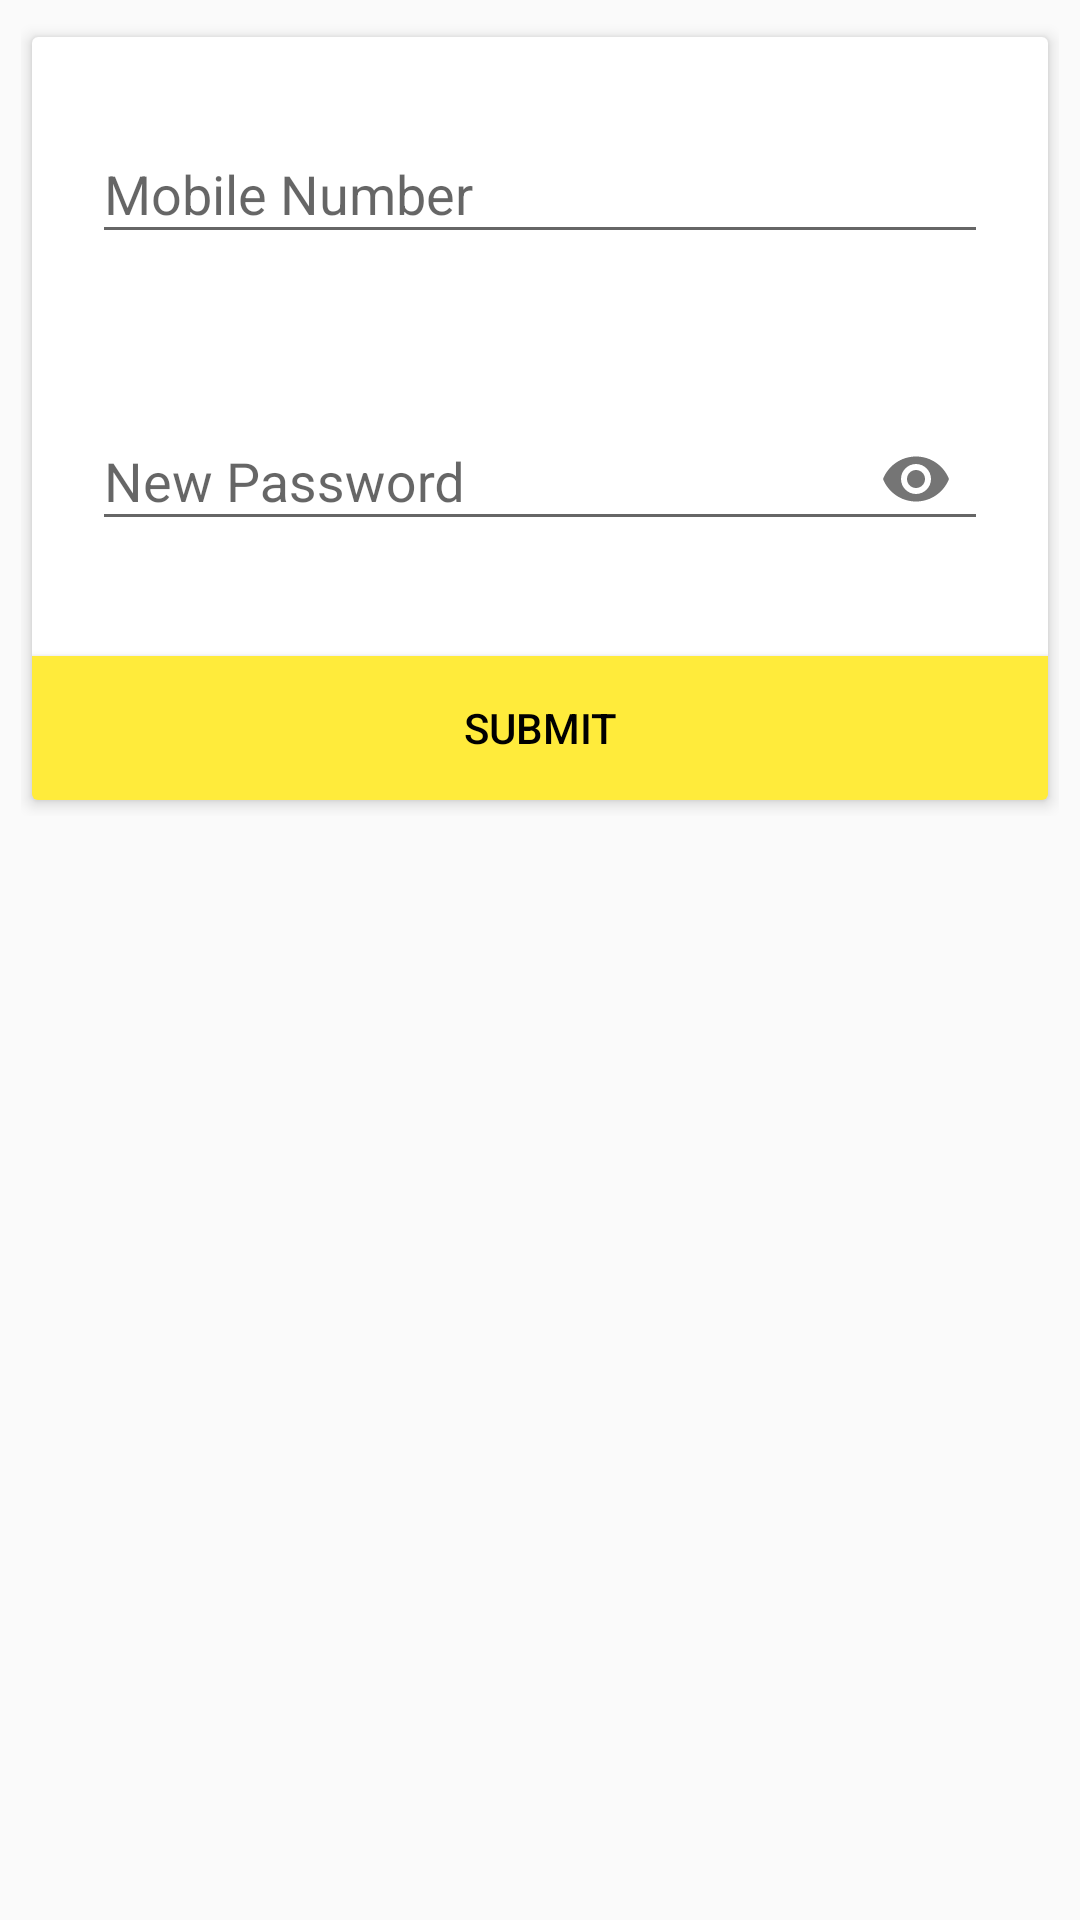

Reconstruct the res/layout file that produces this screen, plus the resources it refers to.
<!-- AndroidManifest.xml: application theme AppTheme -->
<!-- res/layout/activity_forgot_password.xml -->
<?xml version="1.0" encoding="utf-8"?>
<ScrollView xmlns:android="http://schemas.android.com/apk/res/android"
    xmlns:app="http://schemas.android.com/apk/res-auto"
    xmlns:tools="http://schemas.android.com/tools"
    android:layout_width="match_parent"
    android:layout_height="wrap_content"
    android:layout_gravity="center"
    android:padding="7dp"
    tools:context=".activity.ForgotPasswordActivity">

    <LinearLayout
        android:layout_width="match_parent"
        android:layout_height="wrap_content"
        android:orientation="vertical">

        <LinearLayout
            android:id="@+id/llForm"
            android:layout_width="match_parent"
            android:layout_height="wrap_content"
            android:orientation="vertical">

            <android.support.v7.widget.CardView
                android:layout_width="match_parent"
                android:layout_height="wrap_content"
                app:cardBackgroundColor="@color/colorWhite"
                app:cardElevation="3dp"
                app:cardUseCompatPadding="true">

                <LinearLayout
                    android:layout_width="match_parent"
                    android:layout_height="wrap_content"
                    android:orientation="vertical">

                    <android.support.design.widget.TextInputLayout
                        android:layout_width="match_parent"
                        android:layout_height="wrap_content"
                        android:layout_margin="10dp"
                        android:padding="10dp">

                        <EditText
                            android:id="@+id/edMobile"
                            android:layout_width="match_parent"
                            android:layout_height="wrap_content"
                            android:hint="Mobile Number"
                            android:inputType="number"
                            android:maxLength="10"
                            android:maxLines="1"
                            android:singleLine="true" />
                    </android.support.design.widget.TextInputLayout>

                    <android.support.design.widget.TextInputLayout
                        android:layout_width="match_parent"
                        android:layout_height="wrap_content"
                        android:layout_margin="10dp"
                        android:padding="10dp"
                        app:passwordToggleEnabled="true">

                        <EditText
                            android:id="@+id/edPass"
                            android:layout_width="match_parent"
                            android:layout_height="wrap_content"
                            android:hint="New Password"
                            android:inputType="textPassword"
                            android:maxLength="10"
                            android:maxLines="1"
                            android:singleLine="true" />
                    </android.support.design.widget.TextInputLayout>


                    <Button
                        android:id="@+id/btnSubmit"
                        android:layout_width="match_parent"
                        android:layout_height="wrap_content"
                        android:layout_marginTop="15dp"
                        android:background="@color/colorPrimary"
                        android:text="Submit"
                        android:textColor="@color/colorBlack" />
                </LinearLayout>
            </android.support.v7.widget.CardView>
        </LinearLayout>

        <LinearLayout
            android:id="@+id/llOTP"
            android:layout_width="match_parent"
            android:layout_height="wrap_content"
            android:orientation="vertical"
            android:visibility="gone">

            <android.support.v7.widget.CardView
                android:layout_width="match_parent"
                android:layout_height="wrap_content"
                app:cardBackgroundColor="@color/colorWhite"
                app:cardElevation="3dp"
                app:cardUseCompatPadding="true">

                <LinearLayout
                    android:layout_width="match_parent"
                    android:layout_height="wrap_content"
                    android:orientation="vertical">

                    <android.support.design.widget.TextInputLayout
                        android:layout_width="match_parent"
                        android:layout_height="wrap_content"
                        android:layout_margin="10dp"
                        android:padding="10dp">

                        <EditText
                            android:id="@+id/edOTP"
                            android:layout_width="match_parent"
                            android:layout_height="wrap_content"
                            android:hint="OTP Number"
                            android:inputType="number"
                            android:maxLength="6"
                            android:maxLines="1"
                            android:singleLine="true" />
                    </android.support.design.widget.TextInputLayout>


                    <LinearLayout
                        android:layout_width="match_parent"
                        android:layout_height="wrap_content"
                        android:orientation="horizontal">

                        <Button
                            android:id="@+id/btnOTPSubmit"
                            android:layout_width="match_parent"
                            android:layout_height="wrap_content"
                            android:layout_marginTop="15dp"
                            android:layout_weight="1"
                            android:background="@color/colorPrimary"
                            android:text="Submit"
                            android:textColor="@color/colorBlack" />

                        <Button
                            android:id="@+id/btnResend"
                            android:layout_width="match_parent"
                            android:layout_height="wrap_content"
                            android:background="@color/colorPrimary"
                            android:text="Resend"
                            android:layout_marginTop="15dp"
                            android:layout_marginLeft="5dp"
                            android:layout_weight="1"
                            android:textColor="@color/colorBlack" />

                    </LinearLayout>


                </LinearLayout>
            </android.support.v7.widget.CardView>
        </LinearLayout>


    </LinearLayout>
</ScrollView>
<!-- resources referenced by this layout -->
<resources>
  <color name="colorBlack">#000000</color>
  <color name="colorPrimary">#ffeb3b</color>
  <color name="colorWhite">#ffffff</color>
  <style name="AppTheme" parent="Theme.AppCompat.Light.DarkActionBar">
          
          <item name="colorPrimary">@color/colorPrimary</item>
          <item name="colorPrimaryDark">@color/colorPrimaryDark</item>
          <item name="colorAccent">@color/colorAccent</item>
          <item name="android:homeAsUpIndicator">@drawable/ic_back_arrow</item>
          <item name="android:actionOverflowButtonStyle">@style/MyActionButtonOverflow</item>
      </style>
  <color name="colorPrimaryDark">#514a0b</color>
  <color name="colorAccent">#000000</color>
  <style name="MyActionButtonOverflow" parent="android:style/Widget.Holo.Light.ActionButton.Overflow">
          <item name="android:src">@drawable/ic_dots</item>
          <item name="android:background">?android:attr/actionBarItemBackground</item>
      </style>
</resources>
